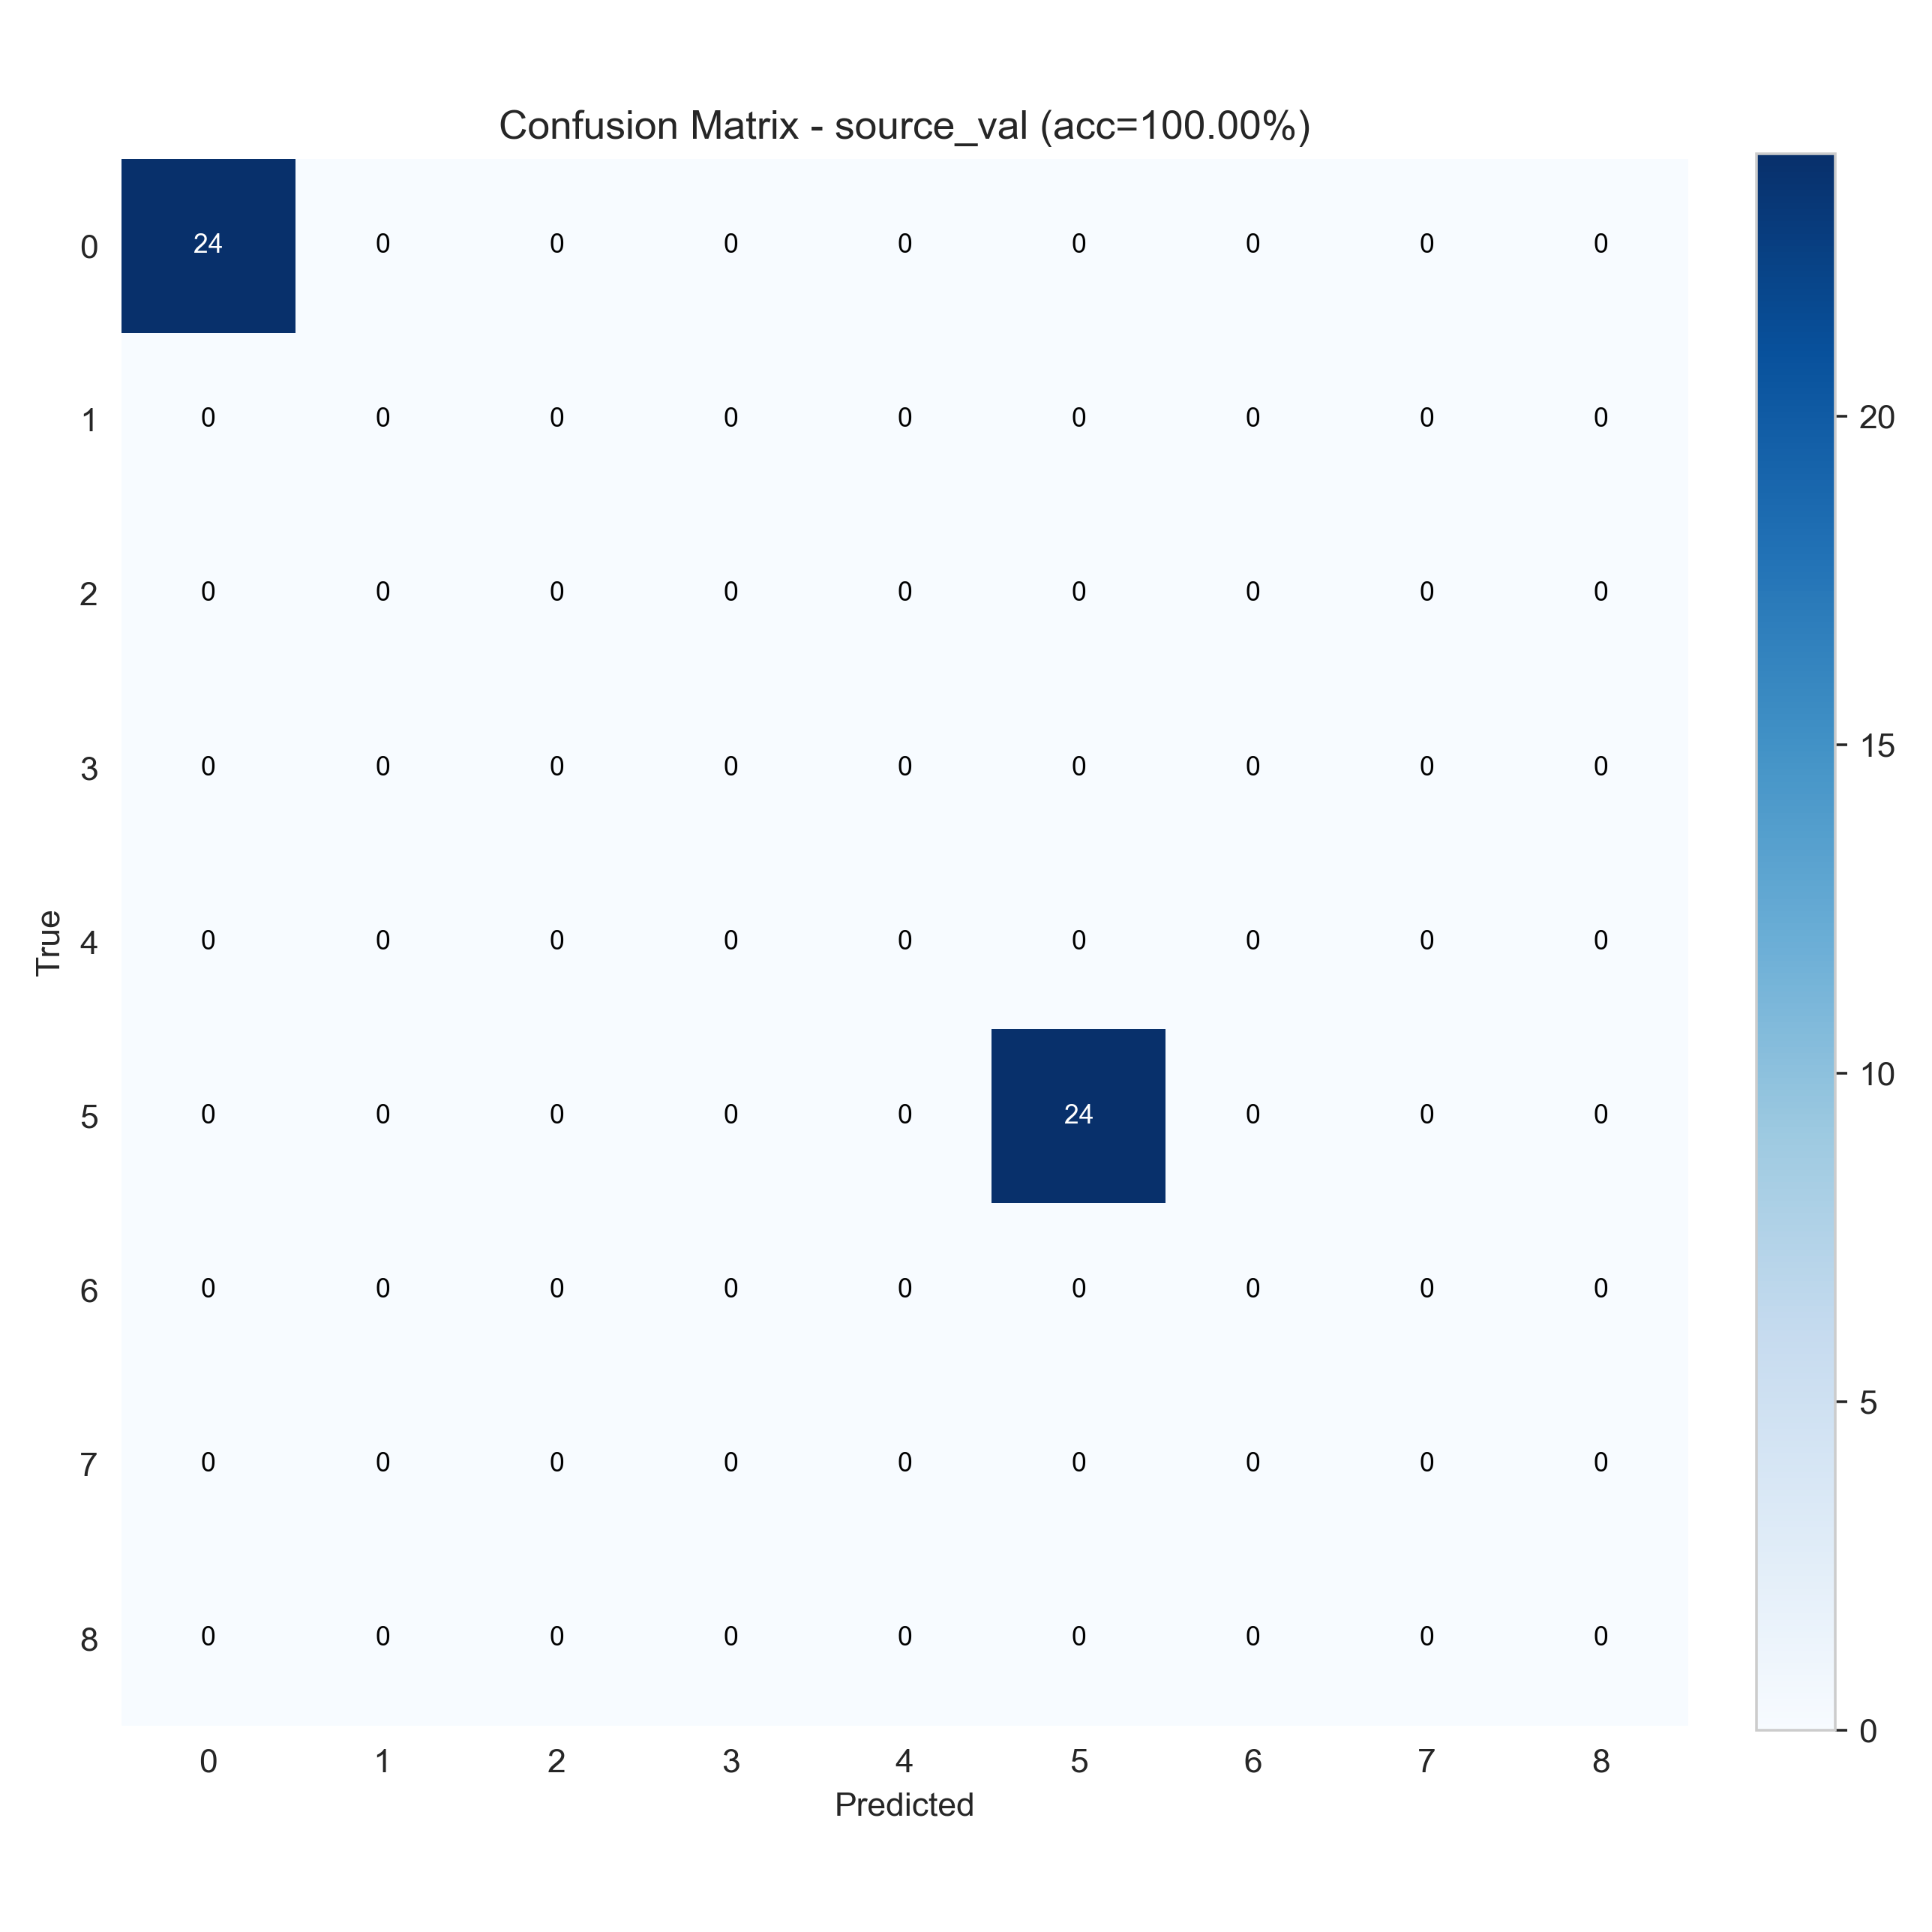

Source data for this figure (header and first rows):
24, 0, 0, 0, 0, 0, 0, 0, 0
0, 0, 0, 0, 0, 0, 0, 0, 0
0, 0, 0, 0, 0, 0, 0, 0, 0
0, 0, 0, 0, 0, 0, 0, 0, 0
0, 0, 0, 0, 0, 0, 0, 0, 0
0, 0, 0, 0, 0, 24, 0, 0, 0
0, 0, 0, 0, 0, 0, 0, 0, 0
0, 0, 0, 0, 0, 0, 0, 0, 0
0, 0, 0, 0, 0, 0, 0, 0, 0
